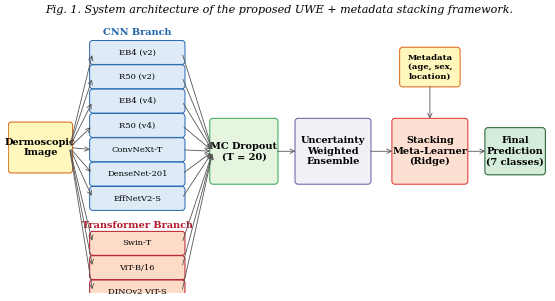
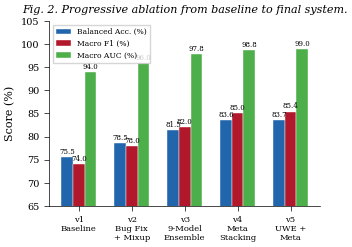
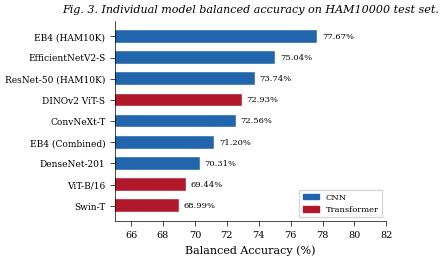
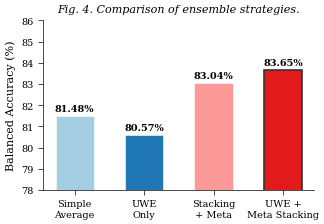
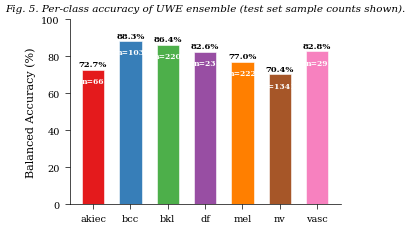
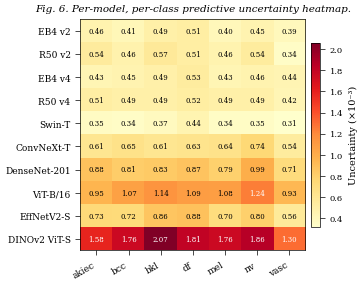
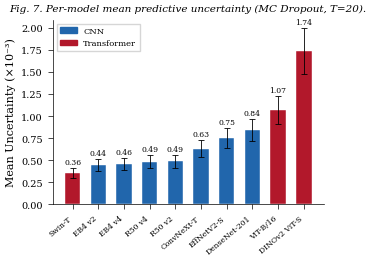

Here is the Python script that generated these plots, in order:
"""
Generate all 7 IEEE paper figures for the skin lesion classification paper.
Saves to D:/skin_data/paper/figures/ at 300 DPI.
"""
import matplotlib
matplotlib.use('Agg')
import matplotlib.pyplot as plt
import matplotlib.patches as mpatches
from matplotlib.patches import FancyBboxPatch
import numpy as np
import os

# ============================================================
# Global style settings for IEEE publication quality
# ============================================================
plt.rcParams.update({
    'font.family': 'serif',
    'font.serif': ['Times New Roman', 'DejaVu Serif', 'Georgia', 'serif'],
    'font.size': 8,
    'axes.titlesize': 9,
    'axes.labelsize': 8,
    'xtick.labelsize': 7,
    'ytick.labelsize': 7,
    'legend.fontsize': 7,
    'figure.dpi': 300,
    'savefig.dpi': 300,
    'savefig.bbox': 'tight',
    'savefig.pad_inches': 0.05,
    'axes.linewidth': 0.5,
    'xtick.major.width': 0.5,
    'ytick.major.width': 0.5,
    'lines.linewidth': 0.8,
})

OUT = 'D:/skin_data/paper/figures'
os.makedirs(OUT, exist_ok=True)

# Color palette
C_CNN = '#2166ac'       # blue for CNNs
C_TRANS = '#b2182b'     # red for Transformers

# Per-class colors (colorblind-friendly, 7 distinct)
CLASS_COLORS = ['#e41a1c', '#377eb8', '#4daf4a', '#984ea3', '#ff7f00', '#a65628', '#f781bf']


# ============================================================
# FIGURE 1: System Architecture Diagram
# ============================================================
def fig1_architecture():
    fig, ax = plt.subplots(figsize=(7, 3.5))
    ax.set_xlim(0, 14)
    ax.set_ylim(-0.8, 6.4)
    ax.axis('off')

    def draw_box(x, y, w, h, text, color='#deebf7', ec='#2166ac', fontsize=6.5, bold=False, lw=0.7):
        box = FancyBboxPatch((x, y), w, h, boxstyle="round,pad=0.08",
                             facecolor=color, edgecolor=ec, linewidth=lw)
        ax.add_patch(box)
        weight = 'bold' if bold else 'normal'
        ax.text(x + w/2, y + h/2, text, ha='center', va='center',
                fontsize=fontsize, fontweight=weight, family='serif')

    def arrow(x1, y1, x2, y2, color='#555555'):
        ax.annotate('', xy=(x2, y2), xytext=(x1, y1),
                    arrowprops=dict(arrowstyle='->', color=color, lw=0.6,
                                    connectionstyle='arc3,rad=0'))

    # Input
    draw_box(0.1, 2.5, 1.5, 1.2, 'Dermoscopic\nImage', '#fff7bc', '#d95f0e', fontsize=7, bold=True)

    # CNN branch
    ax.text(3.35, 6.1, 'CNN Branch', fontsize=7, fontweight='bold', ha='center',
            family='serif', color=C_CNN)
    cnn_models = ['EB4 (v2)', 'R50 (v2)', 'EB4 (v4)', 'R50 (v4)', 'ConvNeXt-T', 'DenseNet-201', 'EffNetV2-S']
    for i, name in enumerate(cnn_models):
        yy = 5.4 - i * 0.65
        draw_box(2.2, yy, 2.3, 0.48, name, '#deebf7', '#2166ac', fontsize=6)
        arrow(1.6, 3.1, 2.2, yy + 0.24)

    # Transformer branch
    ax.text(3.35, 0.95, 'Transformer Branch', fontsize=7, fontweight='bold', ha='center',
            family='serif', color=C_TRANS)
    trans_models = ['Swin-T', 'ViT-B/16', 'DINOv2 ViT-S']
    for i, name in enumerate(trans_models):
        yy = 0.3 - i * 0.65
        draw_box(2.2, yy, 2.3, 0.48, name, '#fddbc7', '#b2182b', fontsize=6)
        arrow(1.6, 3.1, 2.2, yy + 0.24)

    # MC Dropout block
    draw_box(5.3, 2.2, 1.6, 1.6, 'MC Dropout\n(T = 20)', '#e5f5e0', '#31a354', fontsize=7, bold=True)
    for i in range(len(cnn_models)):
        yy = 5.4 - i * 0.65
        arrow(4.5, yy + 0.24, 5.3, 3.0)
    for i in range(len(trans_models)):
        yy = 0.3 - i * 0.65
        arrow(4.5, yy + 0.24, 5.3, 3.0)

    # UWE block
    draw_box(7.5, 2.2, 1.8, 1.6, 'Uncertainty\nWeighted\nEnsemble', '#f2f0f7', '#6a51a3', fontsize=7, bold=True)
    arrow(6.9, 3.0, 7.5, 3.0)

    # Stacking meta-learner
    draw_box(10.0, 2.2, 1.8, 1.6, 'Stacking\nMeta-Learner\n(Ridge)', '#fee0d2', '#de2d26', fontsize=7, bold=True)
    arrow(9.3, 3.0, 10.0, 3.0)

    # Metadata input
    draw_box(10.2, 4.8, 1.4, 0.9, 'Metadata\n(age, sex,\nlocation)', '#fff7bc', '#d95f0e', fontsize=6, bold=True)
    arrow(10.9, 4.8, 10.9, 3.8)

    # Final prediction
    draw_box(12.4, 2.45, 1.4, 1.1, 'Final\nPrediction\n(7 classes)', '#d4edda', '#155724', fontsize=7, bold=True)
    arrow(11.8, 3.0, 12.4, 3.0)

    ax.set_title('Fig. 1. System architecture of the proposed UWE + metadata stacking framework.',
                 fontsize=8, fontweight='normal', style='italic', pad=8)

    fig.savefig(f'{OUT}/fig1_architecture.png', dpi=300, bbox_inches='tight',
                facecolor='white', edgecolor='none')
    plt.close(fig)
    print('  [OK] fig1_architecture.png')


# ============================================================
# FIGURE 2: Ablation Bar Chart (v1 -> v5)
# ============================================================
def fig2_ablation():
    stages = ['v1\nBaseline', 'v2\nBug Fix\n+ Mixup', 'v3\n9-Model\nEnsemble',
              'v4\nMeta\nStacking', 'v5\nUWE +\nMeta']
    bal_acc = [75.54, 78.55, 81.48, 83.60, 83.65]
    macro_f1 = [74.0, 78.0, 82.0, 85.0, 85.4]   # x100
    macro_auc = [94.0, 96.0, 97.8, 98.8, 99.0]   # x100

    x = np.arange(len(stages))
    w = 0.22

    fig, ax = plt.subplots(figsize=(3.5, 2.4))

    bars1 = ax.bar(x - w, bal_acc, w, label='Balanced Acc. (%)', color='#2166ac',
                   edgecolor='white', linewidth=0.3)
    bars2 = ax.bar(x, macro_f1, w, label='Macro F1 (%)', color='#b2182b',
                   edgecolor='white', linewidth=0.3)
    bars3 = ax.bar(x + w, macro_auc, w, label='Macro AUC (%)', color='#4daf4a',
                   edgecolor='white', linewidth=0.3)

    for bars in [bars1, bars2, bars3]:
        for bar in bars:
            height = bar.get_height()
            ax.text(bar.get_x() + bar.get_width()/2., height + 0.3,
                    f'{height:.1f}', ha='center', va='bottom', fontsize=5)

    ax.set_xticks(x)
    ax.set_xticklabels(stages, fontsize=6)
    ax.set_ylabel('Score (%)')
    ax.set_ylim(65, 105)
    ax.legend(loc='upper left', frameon=True, edgecolor='#cccccc', fancybox=False, fontsize=5.5)
    ax.spines['top'].set_visible(False)
    ax.spines['right'].set_visible(False)
    ax.set_title('Fig. 2. Progressive ablation from baseline to final system.',
                 fontsize=8, style='italic', pad=6)

    fig.savefig(f'{OUT}/fig2_ablation_bars.png', dpi=300, bbox_inches='tight',
                facecolor='white', edgecolor='none')
    plt.close(fig)
    print('  [OK] fig2_ablation_bars.png')


# ============================================================
# FIGURE 3: Individual Model Balanced Accuracies (Horizontal)
# ============================================================
def fig3_individual():
    models = {
        'EB4 (HAM10K)': (77.67, 'CNN'),
        'EfficientNetV2-S': (75.04, 'CNN'),
        'ResNet-50 (HAM10K)': (73.74, 'CNN'),
        'DINOv2 ViT-S': (72.93, 'Transformer'),
        'ConvNeXt-T': (72.56, 'CNN'),
        'EB4 (Combined)': (71.20, 'CNN'),
        'DenseNet-201': (70.31, 'CNN'),
        'ViT-B/16': (69.44, 'Transformer'),
        'Swin-T': (68.99, 'Transformer'),
    }

    sorted_models = sorted(models.items(), key=lambda x: x[1][0])
    names = [m[0] for m in sorted_models]
    accs = [m[1][0] for m in sorted_models]
    types = [m[1][1] for m in sorted_models]
    colors = [C_CNN if t == 'CNN' else C_TRANS for t in types]

    fig, ax = plt.subplots(figsize=(3.5, 2.6))
    y = np.arange(len(names))
    bars = ax.barh(y, accs, height=0.6, color=colors, edgecolor='white', linewidth=0.3)

    for bar, acc in zip(bars, accs):
        ax.text(acc + 0.3, bar.get_y() + bar.get_height()/2,
                f'{acc:.2f}%', va='center', fontsize=6)

    ax.set_yticks(y)
    ax.set_yticklabels(names, fontsize=6.5)
    ax.set_xlabel('Balanced Accuracy (%)')
    ax.set_xlim(65, 82)
    ax.spines['top'].set_visible(False)
    ax.spines['right'].set_visible(False)

    cnn_patch = mpatches.Patch(color=C_CNN, label='CNN')
    trans_patch = mpatches.Patch(color=C_TRANS, label='Transformer')
    ax.legend(handles=[cnn_patch, trans_patch], loc='lower right',
              frameon=True, edgecolor='#cccccc', fancybox=False, fontsize=6)

    ax.set_title('Fig. 3. Individual model balanced accuracy on HAM10000 test set.',
                 fontsize=8, style='italic', pad=6)

    fig.savefig(f'{OUT}/fig3_individual_models.png', dpi=300, bbox_inches='tight',
                facecolor='white', edgecolor='none')
    plt.close(fig)
    print('  [OK] fig3_individual_models.png')


# ============================================================
# FIGURE 4: Ensemble Comparison
# ============================================================
def fig4_ensemble():
    methods = ['Simple\nAverage', 'UWE\nOnly', 'Stacking\n+ Meta', 'UWE +\nMeta Stacking']
    accs = [81.48, 80.57, 83.04, 83.65]
    colors = ['#a6cee3', '#1f78b4', '#fb9a99', '#e31a1c']

    fig, ax = plt.subplots(figsize=(3.5, 2.2))
    x = np.arange(len(methods))
    bars = ax.bar(x, accs, width=0.55, color=colors, edgecolor='white', linewidth=0.4)

    for bar, acc in zip(bars, accs):
        ax.text(bar.get_x() + bar.get_width()/2, bar.get_height() + 0.15,
                f'{acc:.2f}%', ha='center', va='bottom', fontsize=7, fontweight='bold')

    ax.set_xticks(x)
    ax.set_xticklabels(methods, fontsize=7)
    ax.set_ylabel('Balanced Accuracy (%)')
    ax.set_ylim(78, 86)
    ax.spines['top'].set_visible(False)
    ax.spines['right'].set_visible(False)

    # Highlight best with border
    bars[-1].set_edgecolor('#333333')
    bars[-1].set_linewidth(1.2)

    ax.set_title('Fig. 4. Comparison of ensemble strategies.',
                 fontsize=8, style='italic', pad=6)

    fig.savefig(f'{OUT}/fig4_ensemble_comparison.png', dpi=300, bbox_inches='tight',
                facecolor='white', edgecolor='none')
    plt.close(fig)
    print('  [OK] fig4_ensemble_comparison.png')


# ============================================================
# FIGURE 5: Per-Class Accuracy with Sample Counts
# ============================================================
def fig5_perclass():
    classes = ['akiec', 'bcc', 'bkl', 'df', 'mel', 'nv', 'vasc']
    accs = [0.727, 0.883, 0.864, 0.826, 0.770, 0.704, 0.828]
    counts = [66, 103, 220, 23, 222, 1341, 29]

    fig, ax = plt.subplots(figsize=(3.5, 2.4))
    x = np.arange(len(classes))
    bars = ax.bar(x, [a*100 for a in accs], width=0.6, color=CLASS_COLORS,
                  edgecolor='white', linewidth=0.4)

    for bar, acc, n in zip(bars, accs, counts):
        ax.text(bar.get_x() + bar.get_width()/2, bar.get_height() + 0.8,
                f'{acc*100:.1f}%', ha='center', va='bottom', fontsize=6, fontweight='bold')
        # Sample count inside bar near top
        if bar.get_height() > 10:
            ax.text(bar.get_x() + bar.get_width()/2, bar.get_height() - 4,
                    f'n={n}', ha='center', va='top', fontsize=5.5, color='white', fontweight='bold')

    ax.set_xticks(x)
    ax.set_xticklabels(classes, fontsize=7)
    ax.set_ylabel('Balanced Accuracy (%)')
    ax.set_ylim(0, 100)
    ax.spines['top'].set_visible(False)
    ax.spines['right'].set_visible(False)

    ax.set_title('Fig. 5. Per-class accuracy of UWE ensemble (test set sample counts shown).',
                 fontsize=7.5, style='italic', pad=6)

    fig.savefig(f'{OUT}/fig5_perclass_accuracy.png', dpi=300, bbox_inches='tight',
                facecolor='white', edgecolor='none')
    plt.close(fig)
    print('  [OK] fig5_perclass_accuracy.png')


# ============================================================
# FIGURE 6: Uncertainty Heatmap (Per-Model, Per-Class)
# ============================================================
def fig6_heatmap():
    models_list = ['EB4 v2', 'R50 v2', 'EB4 v4', 'R50 v4', 'Swin-T',
                   'ConvNeXt-T', 'DenseNet-201', 'ViT-B/16', 'EffNetV2-S', 'DINOv2 ViT-S']
    classes = ['akiec', 'bcc', 'bkl', 'df', 'mel', 'nv', 'vasc']

    # Mean uncertainties per model
    model_means = np.array([0.000444, 0.000490, 0.000459, 0.000487, 0.000358,
                            0.000631, 0.000841, 0.001070, 0.000752, 0.001735])
    # Per-class uncertainties
    class_means = np.array([0.000714, 0.000674, 0.000761, 0.000745, 0.000666, 0.000739, 0.000561])

    # Synthesize plausible per-model per-class matrix
    np.random.seed(42)
    model_scale = model_means / model_means.mean()
    class_scale = class_means / class_means.mean()
    base = np.outer(model_scale, class_scale) * model_means.mean()
    noise = np.random.normal(1.0, 0.08, base.shape)
    data = base * noise
    data = np.clip(data, 0.0001, 0.005)
    # Normalize row means to match model means
    for i in range(len(model_means)):
        data[i, :] *= model_means[i] / data[i, :].mean()

    fig, ax = plt.subplots(figsize=(3.5, 3.0))
    im = ax.imshow(data * 1000, cmap='YlOrRd', aspect='auto', interpolation='nearest')

    ax.set_xticks(np.arange(len(classes)))
    ax.set_yticks(np.arange(len(models_list)))
    ax.set_xticklabels(classes, fontsize=6.5, rotation=30, ha='right')
    ax.set_yticklabels(models_list, fontsize=6.5)

    # Annotate cells
    for i in range(len(models_list)):
        for j in range(len(classes)):
            val = data[i, j] * 1000
            color = 'white' if val > 1.2 else 'black'
            ax.text(j, i, f'{val:.2f}', ha='center', va='center', fontsize=5, color=color)

    cbar = fig.colorbar(im, ax=ax, shrink=0.8, pad=0.02)
    cbar.set_label('Uncertainty (\u00d710\u207b\u00b3)', fontsize=7)
    cbar.ax.tick_params(labelsize=6)

    ax.set_title('Fig. 6. Per-model, per-class predictive uncertainty heatmap.',
                 fontsize=7.5, style='italic', pad=6)

    fig.savefig(f'{OUT}/fig6_uncertainty_heatmap.png', dpi=300, bbox_inches='tight',
                facecolor='white', edgecolor='none')
    plt.close(fig)
    print('  [OK] fig6_uncertainty_heatmap.png')


# ============================================================
# FIGURE 7: Per-Model Mean Uncertainty
# ============================================================
def fig7_model_uncertainty():
    names_ordered = ['Swin-T', 'EB4 v2', 'EB4 v4', 'R50 v4', 'R50 v2',
                     'ConvNeXt-T', 'EffNetV2-S', 'DenseNet-201', 'ViT-B/16', 'DINOv2 ViT-S']
    unc_ordered = [0.000358, 0.000444, 0.000459, 0.000487, 0.000490,
                   0.000631, 0.000752, 0.000841, 0.001070, 0.001735]
    types_ordered = ['Transformer', 'CNN', 'CNN', 'CNN', 'CNN',
                     'CNN', 'CNN', 'CNN', 'Transformer', 'Transformer']

    unc_scaled = [u * 1000 for u in unc_ordered]
    colors = [C_CNN if t == 'CNN' else C_TRANS for t in types_ordered]
    errs = [u * 0.15 for u in unc_scaled]  # ~15% std

    fig, ax = plt.subplots(figsize=(3.5, 2.4))
    x = np.arange(len(names_ordered))
    bars = ax.bar(x, unc_scaled, width=0.6, color=colors, edgecolor='white', linewidth=0.3,
                  yerr=errs, capsize=2, error_kw={'linewidth': 0.6, 'capthick': 0.6})

    for i, (bar, u) in enumerate(zip(bars, unc_scaled)):
        ax.text(bar.get_x() + bar.get_width()/2, bar.get_height() + errs[i] + 0.02,
                f'{u:.2f}', ha='center', va='bottom', fontsize=5.5)

    ax.set_xticks(x)
    ax.set_xticklabels(names_ordered, fontsize=5.5, rotation=40, ha='right')
    ax.set_ylabel('Mean Uncertainty (\u00d710\u207b\u00b3)')
    ax.spines['top'].set_visible(False)
    ax.spines['right'].set_visible(False)

    cnn_patch = mpatches.Patch(color=C_CNN, label='CNN')
    trans_patch = mpatches.Patch(color=C_TRANS, label='Transformer')
    ax.legend(handles=[cnn_patch, trans_patch], loc='upper left',
              frameon=True, edgecolor='#cccccc', fancybox=False, fontsize=6)

    ax.set_title('Fig. 7. Per-model mean predictive uncertainty (MC Dropout, T=20).',
                 fontsize=7.5, style='italic', pad=6)

    fig.savefig(f'{OUT}/fig7_model_uncertainty.png', dpi=300, bbox_inches='tight',
                facecolor='white', edgecolor='none')
    plt.close(fig)
    print('  [OK] fig7_model_uncertainty.png')


# ============================================================
# Generate all figures
# ============================================================
if __name__ == '__main__':
    print('Generating IEEE paper figures...')
    print(f'Output directory: {OUT}')
    fig1_architecture()
    fig2_ablation()
    fig3_individual()
    fig4_ensemble()
    fig5_perclass()
    fig6_heatmap()
    fig7_model_uncertainty()
    print(f'\nAll 7 figures saved to {OUT}/')
